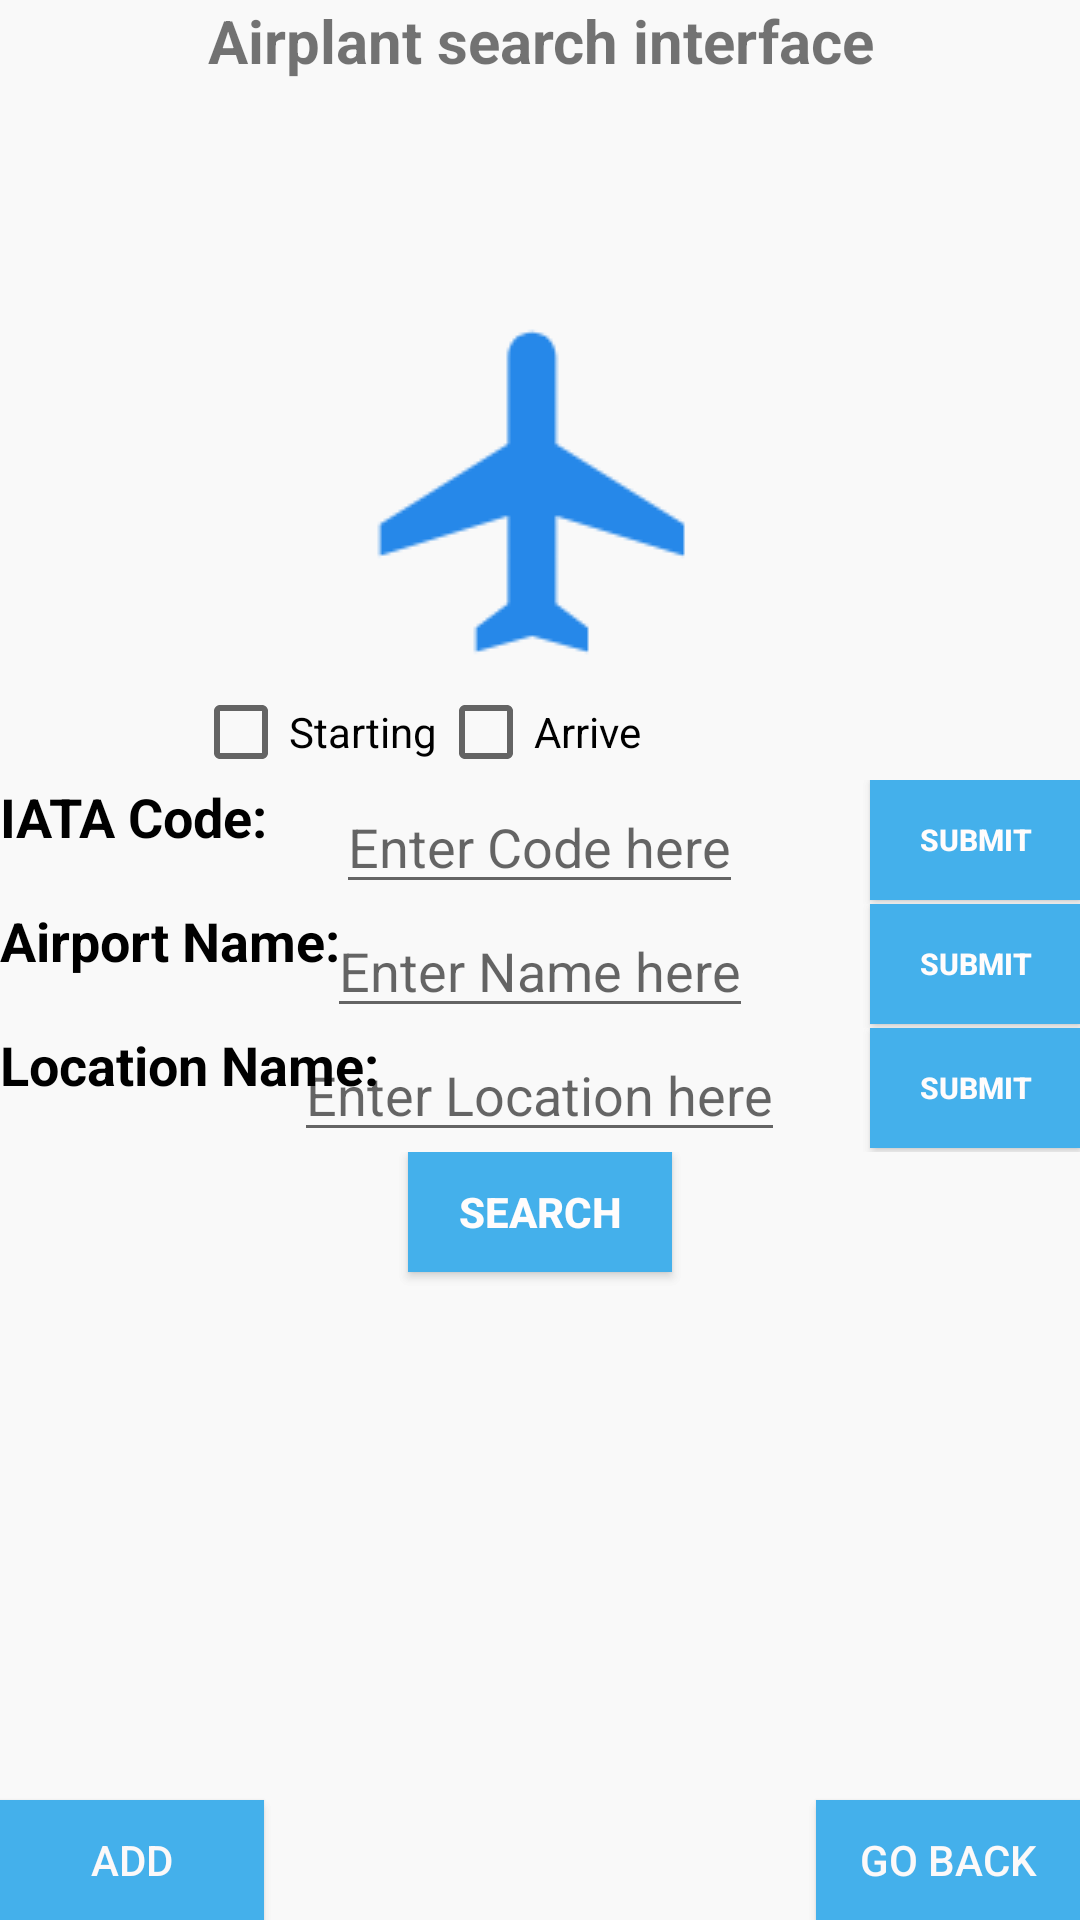

Layout XML and referenced resources for this Android screen:
<!-- AndroidManifest.xml: application theme AppTheme -->
<!-- res/layout/aiport_interface.xml -->
<?xml version="1.0" encoding="utf-8"?>
<LinearLayout xmlns:android="http://schemas.android.com/apk/res/android"
    android:layout_width="match_parent"
    android:layout_height="match_parent"
    xmlns:app="http://schemas.android.com/apk/res-auto"
    android:orientation="vertical">

    <RelativeLayout
        android:layout_width="wrap_content"
        android:layout_height="wrap_content"
        android:layout_gravity="center">

        <TextView
            android:id="@+id/TextView_display"
            android:layout_width="250dp"
            android:layout_height="100dp"
            android:gravity="center_horizontal"
            android:textSize="20dp"
            android:textStyle="bold"
            android:text="Airplant search interface"/>

        <ImageView
            android:id="@+id/image_message_page"
            android:layout_width="wrap_content"
            android:layout_height="wrap_content"
            android:layout_below="@+id/TextView_display"
            android:layout_centerHorizontal="true"
            app:srcCompat="@drawable/airplant" />

    </RelativeLayout>

    <RelativeLayout
        android:layout_width="match_parent"
        android:layout_height="wrap_content">

        <CheckBox
            android:id="@+id/Starting"
            android:layout_width="wrap_content"
            android:layout_height="wrap_content"
            android:layout_toStartOf="@+id/arrive"
            android:layout_centerHorizontal="true"
            android:text="Starting"/>

        <CheckBox
            android:id="@+id/arrive"
            android:layout_width="wrap_content"
            android:layout_height="wrap_content"
            android:layout_centerHorizontal="true"
            android:text="Arrive"/>

    </RelativeLayout>

    <RelativeLayout
        android:layout_width="wrap_content"
        android:layout_height="wrap_content"
        android:layout_gravity="center_horizontal">

        <TextView
            android:id="@+id/Text_IATACODE"
            android:layout_width="match_parent"
            android:layout_height="wrap_content"
            android:text="IATA Code: "
            android:textColor="#000000"
            android:textSize="18dp"
            android:textStyle="bold" />

        <EditText
            android:id="@+id/EditText_IATACODE"
            android:layout_width="wrap_content"
            android:layout_height="wrap_content"
            android:layout_centerHorizontal="true"
            android:hint="Enter Code here" />


        <Button
            android:id="@+id/Button_IATACODE"
            android:layout_width="70dp"
            android:layout_height="40dp"
            android:layout_alignParentRight="true"
            android:background="#44B0EB"
            android:textSize="10dp"
            android:textStyle="bold"
            android:textColor="#FFFCFC"
            android:text="submit"/>

    </RelativeLayout>

   <RelativeLayout
       android:layout_width="wrap_content"
       android:layout_height="wrap_content"
       android:layout_gravity="center_horizontal">

       <TextView
           android:id="@+id/Text_airport_name"
           android:layout_width="match_parent"
           android:layout_height="wrap_content"
           android:text="Airport Name: "
           android:textColor="#000000"
           android:textSize="18dp"
           android:textStyle="bold" />

       <EditText
           android:id="@+id/EditText_airport_name"
           android:layout_width="wrap_content"
           android:layout_height="wrap_content"
           android:layout_centerHorizontal="true"
           android:hint="Enter Name here" />


       <Button
           android:id="@+id/Button_airport_name"
           android:layout_width="70dp"
           android:layout_height="40dp"
           android:layout_alignParentRight="true"
           android:background="#44B0EB"
           android:textSize="10dp"
           android:textStyle="bold"
           android:textColor="#FFFCFC"
           android:text="submit"/>

   </RelativeLayout>

    <RelativeLayout
        android:layout_width="wrap_content"
        android:layout_height="wrap_content"
        android:layout_gravity="center_horizontal">

        <TextView
            android:id="@+id/Text_Location"
            android:layout_width="match_parent"
            android:layout_height="wrap_content"
            android:text="Location Name: "
            android:textColor="#000000"
            android:textSize="18dp"
            android:textStyle="bold" />

        <EditText
            android:id="@+id/EditText_Location"
            android:layout_width="wrap_content"
            android:layout_height="wrap_content"
            android:layout_centerHorizontal="true"
            android:hint="Enter Location here" />


        <Button
            android:id="@+id/Button_Location"
            android:layout_width="70dp"
            android:layout_height="40dp"
            android:layout_alignParentRight="true"
            android:background="#44B0EB"
            android:textSize="10dp"
            android:textStyle="bold"
            android:textColor="#FFFCFC"
            android:text="submit"/>

    </RelativeLayout>

    <RelativeLayout
        android:layout_width="wrap_content"
        android:layout_height="wrap_content"
        android:layout_gravity="center_horizontal">
    <Button
        android:id="@+id/search"
        android:layout_width="wrap_content"
        android:layout_height="40dp"
        android:textColor="#FFFCFC"
        android:textStyle="bold"
        android:background="#44B0EB"
        android:layout_centerHorizontal="true"
        android:text="search" />

        <Button
            android:id="@+id/Button_Dictionary-AddWord"
            android:layout_width="wrap_content"
            android:layout_height="40dp"
            android:layout_alignParentEnd="true"
            android:layout_alignParentBottom="true"
            android:background="#44B0EB"
            android:textColor="#FCF9F9"
            android:text="Go Back" />

        <Button
            android:id="@+id/buttonSend"
            android:layout_width="wrap_content"
            android:layout_height="40dp"
            android:layout_alignParentBottom="true"
            android:layout_alignParentStart="true"
            android:background="#44B0EB"
            android:textColor="#FCF9F9"
            android:text="Add" />
    </RelativeLayout>

</LinearLayout>
<!-- resources referenced by this layout -->
<resources>
  <!-- drawable airplant: png bitmap (drawable, 2711 bytes) -->
  <style name="AppTheme" parent="Theme.AppCompat.Light.DarkActionBar">
          
          <item name="colorPrimary">#C42929</item>
          <item name="colorPrimaryDark">#CECE13</item>
          <item name="colorAccent">@color/colorAccent</item>
          <item name="android:textColorPrimary">@android:color/black</item>
          <item name="android:colorBackground">#85F3F3F3</item>
      </style>
  <!-- not gathered from this repository: default colours our renderer supplied (Android Studio template values) -->
  <color name="colorAccent">#FF03DAC5</color>
</resources>
